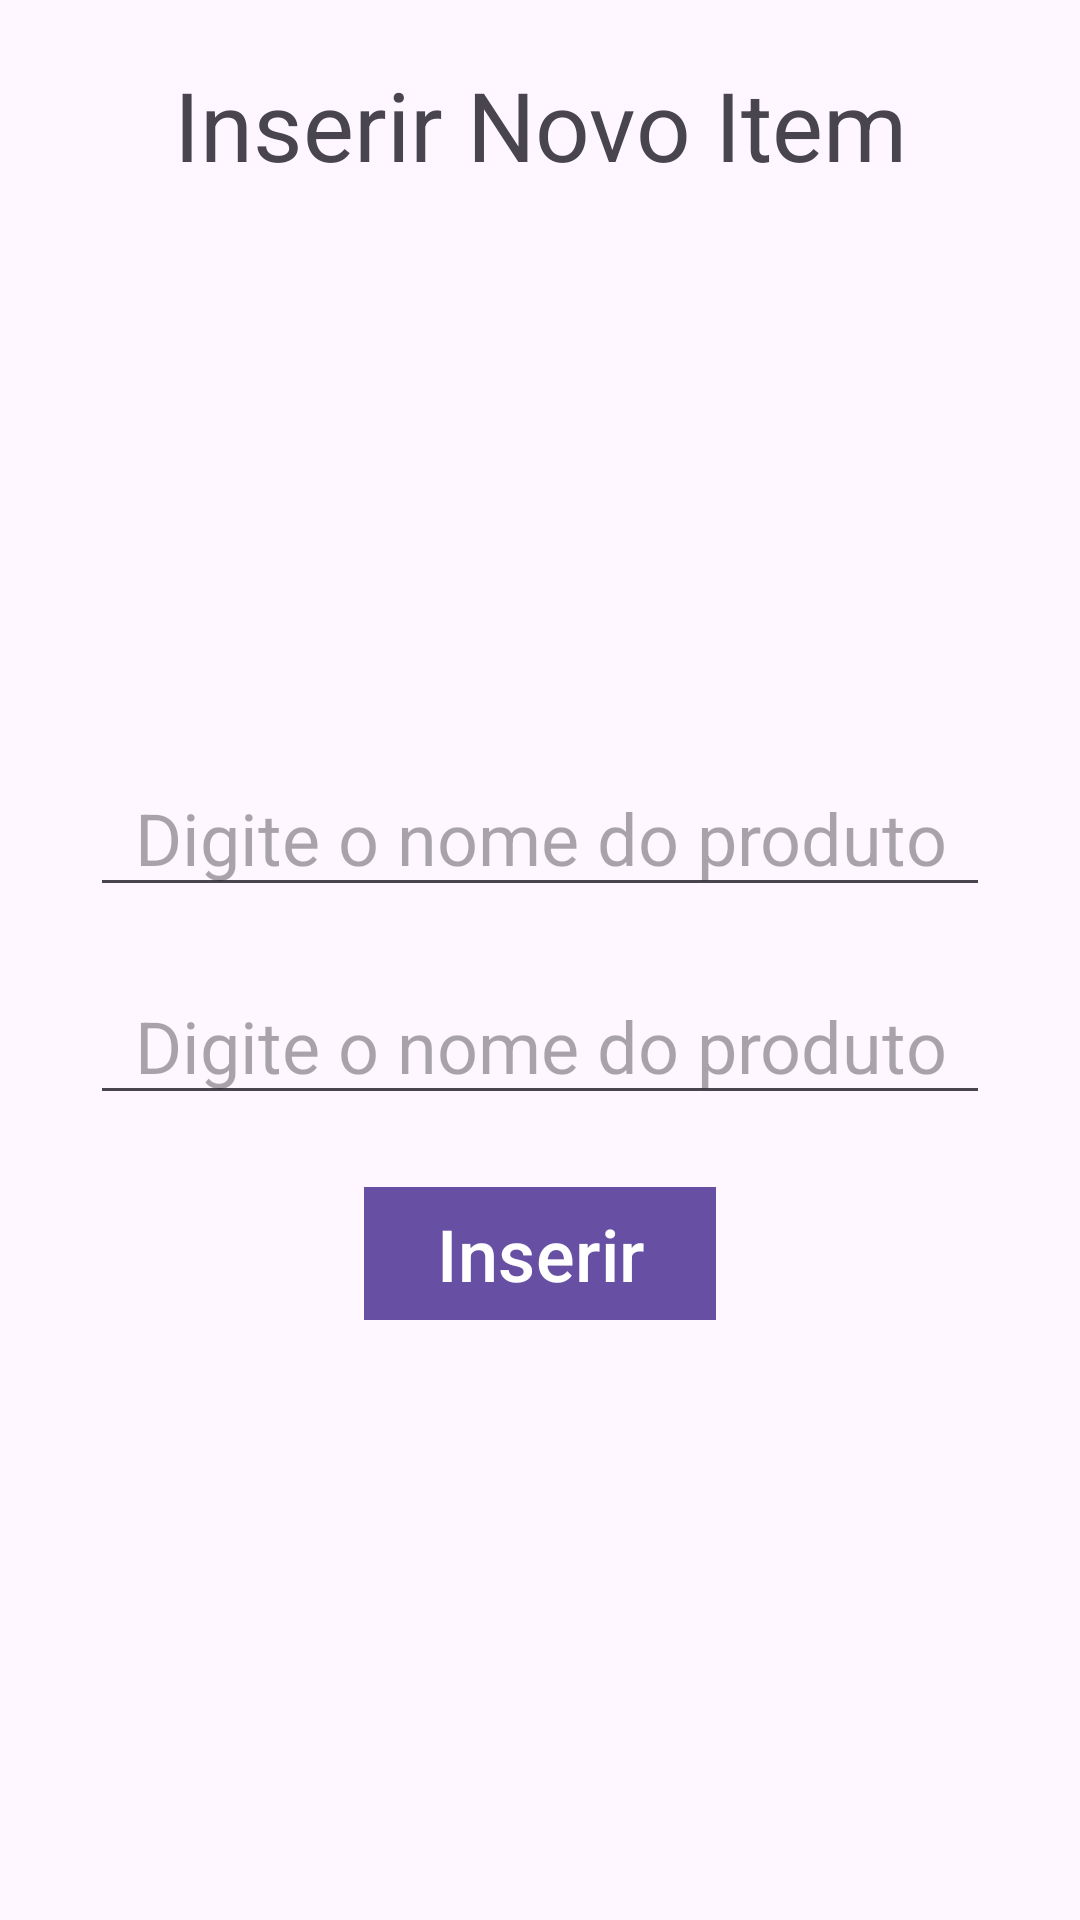

Android layout source for this screen:
<!-- AndroidManifest.xml: application theme Theme.ListaCards -->
<!-- res/layout/activity_inserir.xml -->
<?xml version="1.0" encoding="utf-8"?>
<androidx.constraintlayout.widget.ConstraintLayout xmlns:android="http://schemas.android.com/apk/res/android"
    xmlns:app="http://schemas.android.com/apk/res-auto"
    xmlns:tools="http://schemas.android.com/tools"
    android:id="@+id/main"
    android:layout_width="match_parent"
    android:layout_height="match_parent"
    tools:context=".Inserir">

    <TextView
        android:id="@+id/tituloInserir"
        android:layout_width="wrap_content"
        android:layout_height="wrap_content"
        android:text="Inserir Novo Item"
        app:layout_constraintStart_toStartOf="parent"
        app:layout_constraintEnd_toEndOf="parent"
        app:layout_constraintTop_toTopOf="parent"
        android:layout_marginTop="20dp"
        android:textSize="32sp"
        />

    <LinearLayout
        android:layout_width="wrap_content"
        android:layout_height="wrap_content"
        android:orientation="vertical"
        app:layout_constraintTop_toBottomOf="@id/tituloInserir"
        app:layout_constraintStart_toStartOf="parent"
        app:layout_constraintEnd_toEndOf="parent"
        android:layout_marginTop="20dp"
        >

        <ImageView
            android:layout_width="150dp"
            android:layout_height="150dp"
            android:src="@drawable/ic_launcher_foreground"
            android:layout_gravity="center"
            />

        <EditText
            android:id="@+id/nomeProdutoInput"
            android:layout_width="wrap_content"
            android:layout_height="wrap_content"
            android:hint="Digite o nome do produto"
            android:width="300dp"
            android:gravity="center"
            android:layout_marginTop="20dp"
            android:textSize="24sp"
            />
        <EditText
            android:id="@+id/valorProdutoInput"
            android:layout_width="wrap_content"
            android:layout_height="wrap_content"
            android:hint="Digite o nome do produto"
            android:width="300dp"
            android:gravity="center"
            android:layout_marginTop="20dp"
            android:textSize="24sp"
            />

        <com.google.android.material.button.MaterialButton
            android:id="@+id/btnInserir"
            android:layout_width="wrap_content"
            android:layout_height="wrap_content"
            android:text="Inserir"
            app:cornerRadius="0dp"
            android:layout_gravity="center"
            android:layout_marginTop="20dp"
            android:textSize="24sp"/>

    </LinearLayout>

</androidx.constraintlayout.widget.ConstraintLayout>
<!-- resources referenced by this layout -->
<resources>
  <style name="Theme.ListaCards" parent="Base.Theme.ListaCards" />
  <style name="Base.Theme.ListaCards" parent="Theme.Material3.DayNight.NoActionBar">
          
          
      </style>
</resources>
